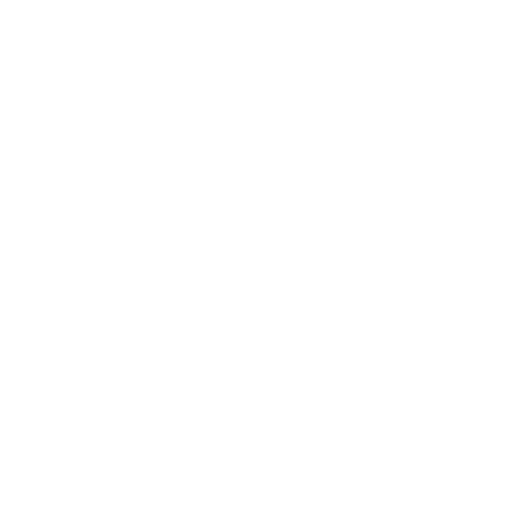
t = 0.00 s
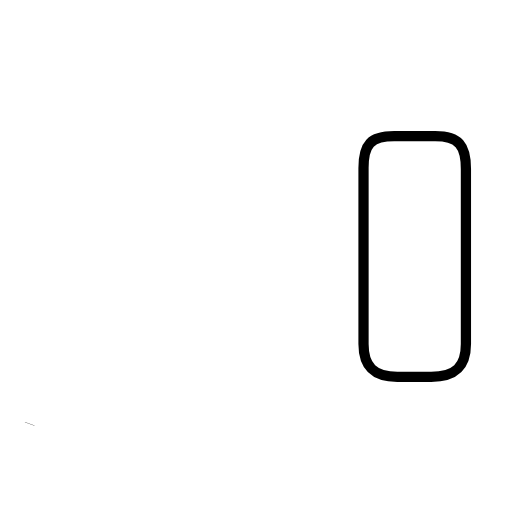
t = 1.88 s
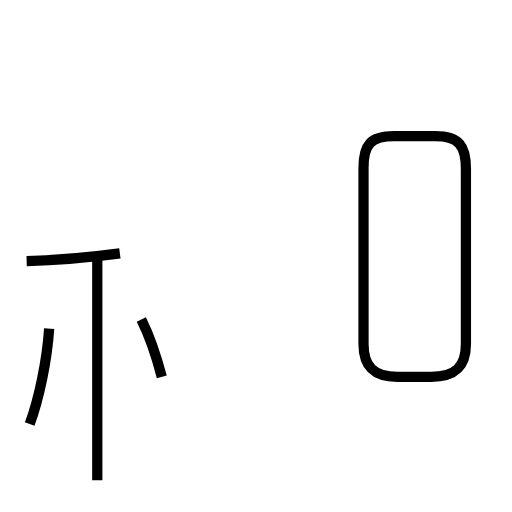
t = 3.27 s
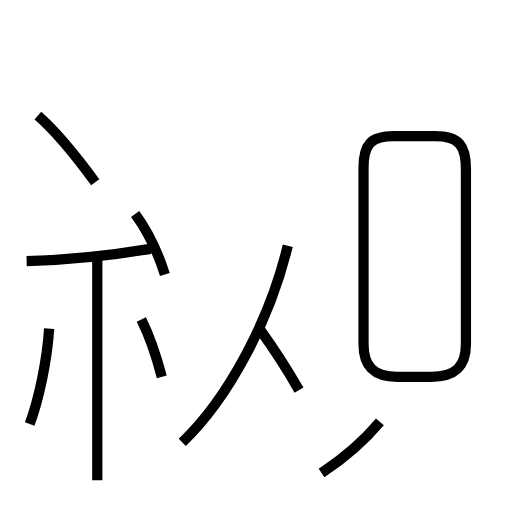
t = 4.91 s
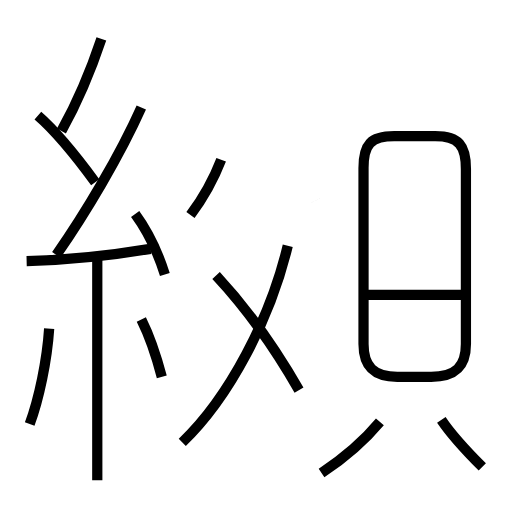
t = 6.56 s
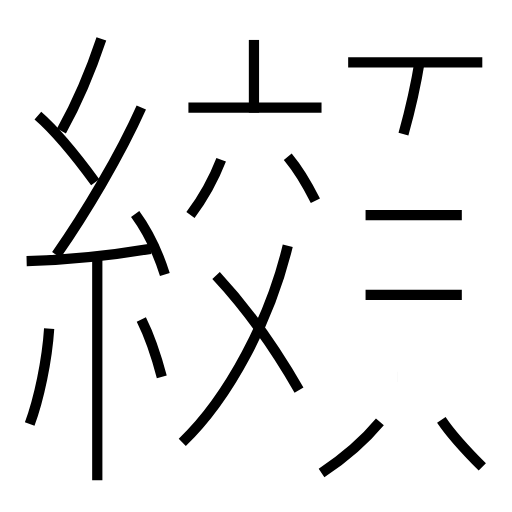
t = 8.22 s

The animated SVG that drew these frames (rendered in a browser with its animation timeline set to each time). Animation: 21 SMIL elements (animate=21); one cycle of 8.21 s.

<?xml version='1.0' encoding='utf-8'?>
<svg viewBox="0.0 -6.0 50.0 50.0" version="1.1" xmlns="http://www.w3.org/2000/svg"><rect x="-1000" y="-1000" width="2000" height="2000" stroke="white" fill="white" /><g style="fill:none;stroke:#000000;stroke-width:1"><path d="M 38.8 -7.2 L 42.1 -7.2 C 44.5 -7.2 45.5 -8.2 45.5 -10.4 L 45.5 -27.5 C 45.5 -29.8 44.8 -30.7 42.5 -30.7 L 38.5 -30.7 C 36.2 -30.7 35.5 -29.9 35.5 -27.6 L 35.5 -10.4 C 35.5 -8.2 36.5 -7.2 38.8 -7.2 Z " transform="translate(0.0 38.0)" stroke-dasharray="62.553594396243156" stroke-dashoffset="62.553594396243156"><animate attributeName="stroke-dashoffset" from="62.553594396243156" to="0" dur="1.8766078318872945s" begin="0s; anim_end.end" fill="freeze" id="anim0" /></path><path d="M 2.9 -2.6 C 3.8 -5.0 4.6 -8.8 4.8 -11.9 " transform="translate(0.0 38.0)" stroke-dasharray="9.520410782184872" stroke-dashoffset="9.520410782184872"><animate attributeName="stroke-dashoffset" from="9.520410782184872" to="0" dur="0.28561232346554616s" begin="anim0.end" fill="freeze" id="anim1" /></path><path d="M 9.5 2.9 L 9.5 -18.8 " transform="translate(0.0 38.0)" stroke-dasharray="21.7" stroke-dashoffset="21.7"><animate attributeName="stroke-dashoffset" from="21.7" to="0" dur="0.6509999999999999s" begin="anim1.end" fill="freeze" id="anim2" /></path><path d="M 15.8 -7.2 C 15.3 -9.1 14.5 -11.4 13.8 -12.8 " transform="translate(0.0 38.0)" stroke-dasharray="5.9549552337185645" stroke-dashoffset="5.9549552337185645"><animate attributeName="stroke-dashoffset" from="5.9549552337185645" to="0" dur="0.17864865701155694s" begin="anim2.end" fill="freeze" id="anim3" /></path><path d="M 2.6 -18.5 C 6.7 -18.6 11.1 -19.1 14.7 -19.7 " transform="translate(0.0 38.0)" stroke-dasharray="12.168795912110026" stroke-dashoffset="12.168795912110026"><animate attributeName="stroke-dashoffset" from="12.168795912110026" to="0" dur="0.36506387736330076s" begin="anim3.end" fill="freeze" id="anim4" /></path><path d="M 17.8 -0.8 C 22.4 -5.2 26.4 -12.9 28.1 -20.0 " transform="translate(0.0 38.0)" stroke-dasharray="22.04998409840388" stroke-dashoffset="22.04998409840388"><animate attributeName="stroke-dashoffset" from="22.04998409840388" to="0" dur="0.6614995229521163s" begin="anim4.end" fill="freeze" id="anim5" /></path><path d="M 31.4 2.2 C 33.5 0.8 35.6 -1.0 37.1 -2.8 " transform="translate(0.0 38.0)" stroke-dasharray="7.6066800329365885" stroke-dashoffset="7.6066800329365885"><animate attributeName="stroke-dashoffset" from="7.6066800329365885" to="0" dur="0.22820040098809766s" begin="anim5.end" fill="freeze" id="anim6" /></path><path d="M 16.1 -17.2 C 15.4 -19.4 14.3 -21.6 13.2 -23.1 " transform="translate(0.0 38.0)" stroke-dasharray="6.600313527089566" stroke-dashoffset="6.600313527089566"><animate attributeName="stroke-dashoffset" from="6.600313527089566" to="0" dur="0.19800940581268697s" begin="anim6.end" fill="freeze" id="anim7" /></path><path d="M 9.3 -26.2 C 7.1 -29.2 5.2 -31.4 3.7 -32.7 " transform="translate(0.0 38.0)" stroke-dasharray="8.595176502338418" stroke-dashoffset="8.595176502338418"><animate attributeName="stroke-dashoffset" from="8.595176502338418" to="0" dur="0.25785529507015253s" begin="anim7.end" fill="freeze" id="anim8" /></path><path d="M 29.2 -5.9 C 26.8 -10.1 23.8 -14.2 21.1 -17.1 " transform="translate(0.0 38.0)" stroke-dasharray="13.850126448177875" stroke-dashoffset="13.850126448177875"><animate attributeName="stroke-dashoffset" from="13.850126448177875" to="0" dur="0.4155037934453362s" begin="anim8.end" fill="freeze" id="anim9" /></path><path d="M 5.5 -19.1 C 8.3 -23.1 11.7 -28.8 13.8 -33.5 " transform="translate(0.0 38.0)" stroke-dasharray="16.642347282112816" stroke-dashoffset="16.642347282112816"><animate attributeName="stroke-dashoffset" from="16.642347282112816" to="0" dur="0.49927041846338444s" begin="anim9.end" fill="freeze" id="anim10" /></path><path d="M 6.0 -31.2 C 7.5 -33.9 8.8 -36.9 9.9 -40.2 " transform="translate(0.0 38.0)" stroke-dasharray="9.822702439200043" stroke-dashoffset="9.822702439200043"><animate attributeName="stroke-dashoffset" from="9.822702439200043" to="0" dur="0.2946810731760013s" begin="anim10.end" fill="freeze" id="anim11" /></path><path d="M 18.6 -23.0 C 19.8 -24.6 20.9 -26.6 21.6 -28.4 " transform="translate(0.0 38.0)" stroke-dasharray="6.195048838224295" stroke-dashoffset="6.195048838224295"><animate attributeName="stroke-dashoffset" from="6.195048838224295" to="0" dur="0.18585146514672884s" begin="anim11.end" fill="freeze" id="anim12" /></path><path d="M 47.1 1.6 C 45.8 0.3 44.1 -1.5 43.1 -3.0 " transform="translate(0.0 38.0)" stroke-dasharray="6.104547803088256" stroke-dashoffset="6.104547803088256"><animate attributeName="stroke-dashoffset" from="6.104547803088256" to="0" dur="0.18313643409264765s" begin="anim12.end" fill="freeze" id="anim13" /></path><path d="M 45.1 -15.2 L 35.7 -15.2 " transform="translate(0.0 38.0)" stroke-dasharray="9.399999999999999" stroke-dashoffset="9.399999999999999"><animate attributeName="stroke-dashoffset" from="9.399999999999999" to="0" dur="0.282s" begin="anim13.end" fill="freeze" id="anim14" /></path><path d="M 30.8 -24.4 C 30.1 -25.8 29.1 -27.5 28.1 -28.7 " transform="translate(0.0 38.0)" stroke-dasharray="5.087465305470382" stroke-dashoffset="5.087465305470382"><animate attributeName="stroke-dashoffset" from="5.087465305470382" to="0" dur="0.15262395916411145s" begin="anim14.end" fill="freeze" id="anim15" /></path><path d="M 31.4 -33.5 L 18.4 -33.5 " transform="translate(0.0 38.0)" stroke-dasharray="13.0" stroke-dashoffset="13.0"><animate attributeName="stroke-dashoffset" from="13.0" to="0" dur="0.39s" begin="anim15.end" fill="freeze" id="anim16" /></path><path d="M 24.8 -33.0 L 24.8 -40.1 " transform="translate(0.0 38.0)" stroke-dasharray="7.100000000000001" stroke-dashoffset="7.100000000000001"><animate attributeName="stroke-dashoffset" from="7.100000000000001" to="0" dur="0.21300000000000002s" begin="anim16.end" fill="freeze" id="anim17" /></path><path d="M 45.1 -23.0 L 35.7 -23.0 " transform="translate(0.0 38.0)" stroke-dasharray="9.399999999999999" stroke-dashoffset="9.399999999999999"><animate attributeName="stroke-dashoffset" from="9.399999999999999" to="0" dur="0.282s" begin="anim17.end" fill="freeze" id="anim18" /></path><path d="M 39.4 -30.9 C 40.1 -33.4 40.6 -35.6 41.0 -38.1 " transform="translate(0.0 38.0)" stroke-dasharray="7.37992994374409" stroke-dashoffset="7.37992994374409"><animate attributeName="stroke-dashoffset" from="7.37992994374409" to="0" dur="0.22139789831232268s" begin="anim18.end" fill="freeze" id="anim19" /></path><path d="M 47.1 -37.9 L 34.0 -37.9" transform="translate(0.0 38.0)" stroke-dasharray="13.100000000000001" stroke-dashoffset="13.100000000000001"><animate attributeName="stroke-dashoffset" from="13.100000000000001" to="0" dur="0.393s" begin="anim19.end" fill="freeze" id="anim_end" /></path></g></svg>
